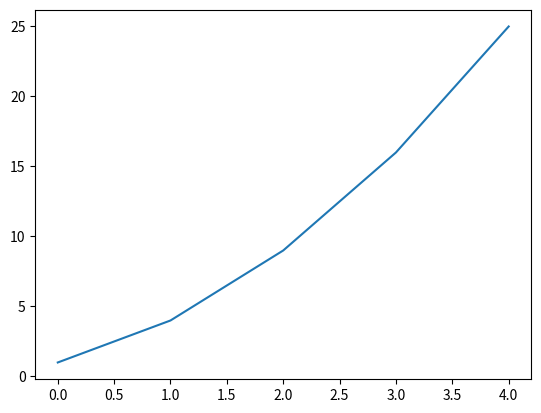

This chart was generated by the following Python code:
import matplotlib.pyplot as plt

# Save squares of values from 1 to 5 in a list. 

squares = [1,4,9,16,25]
plt.plot(squares)
plt.show()